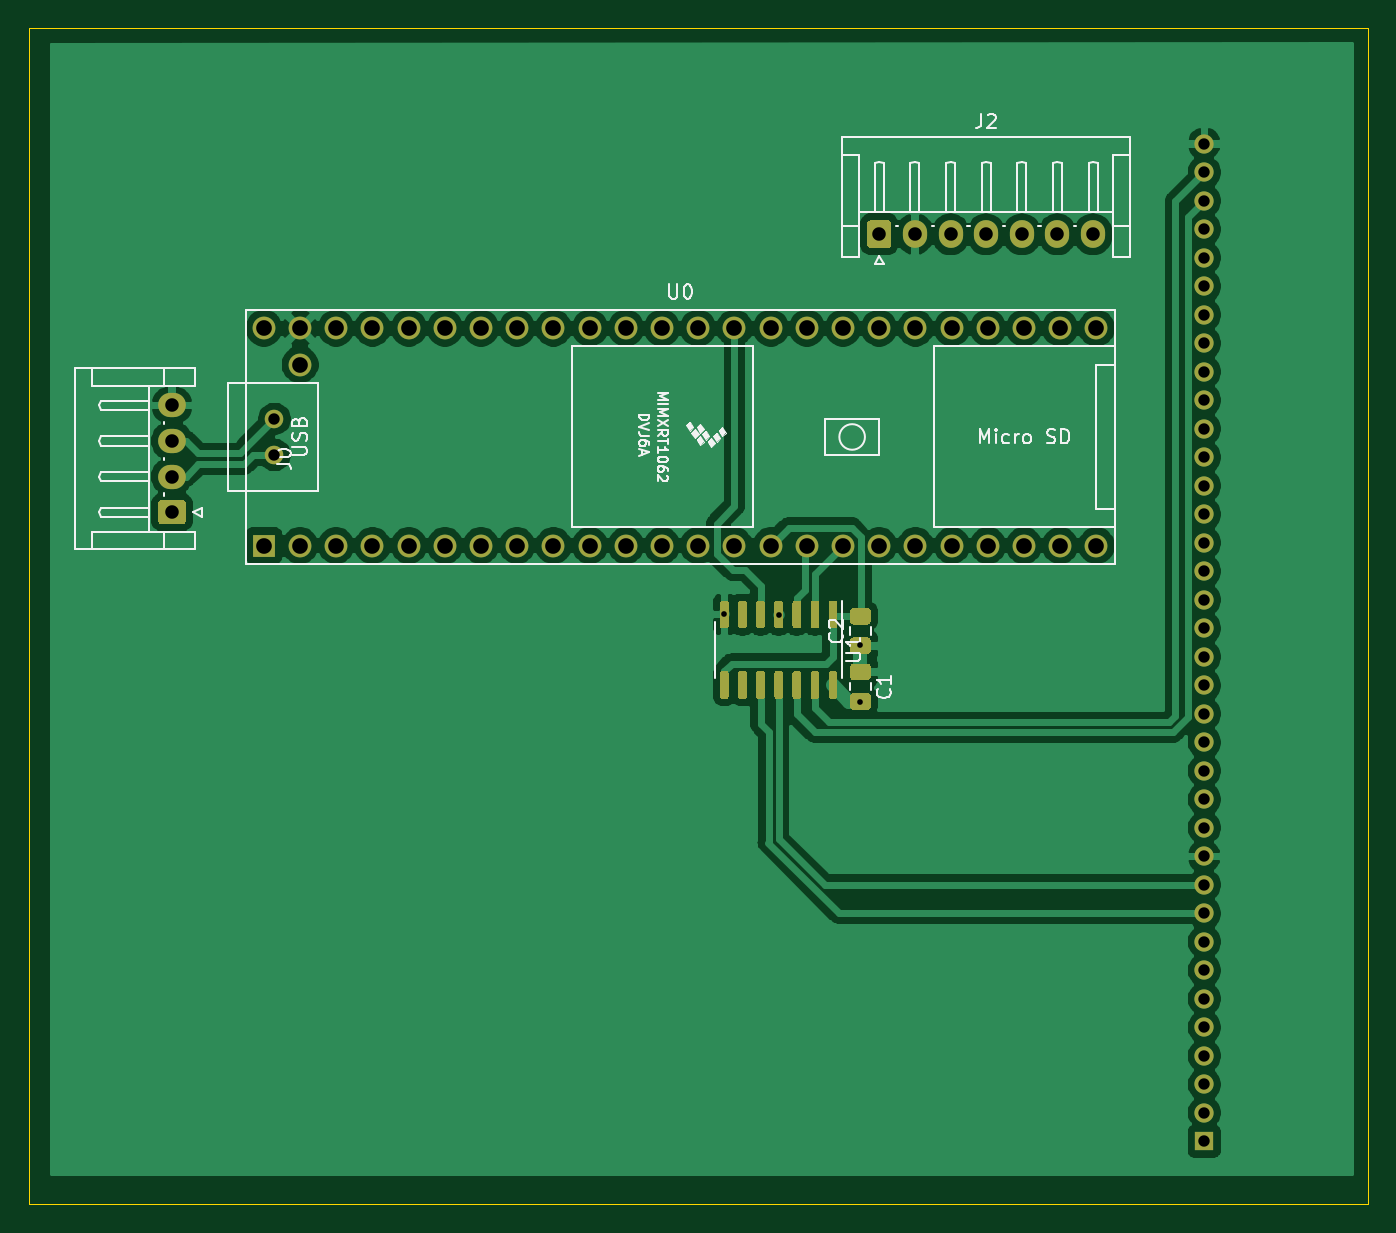
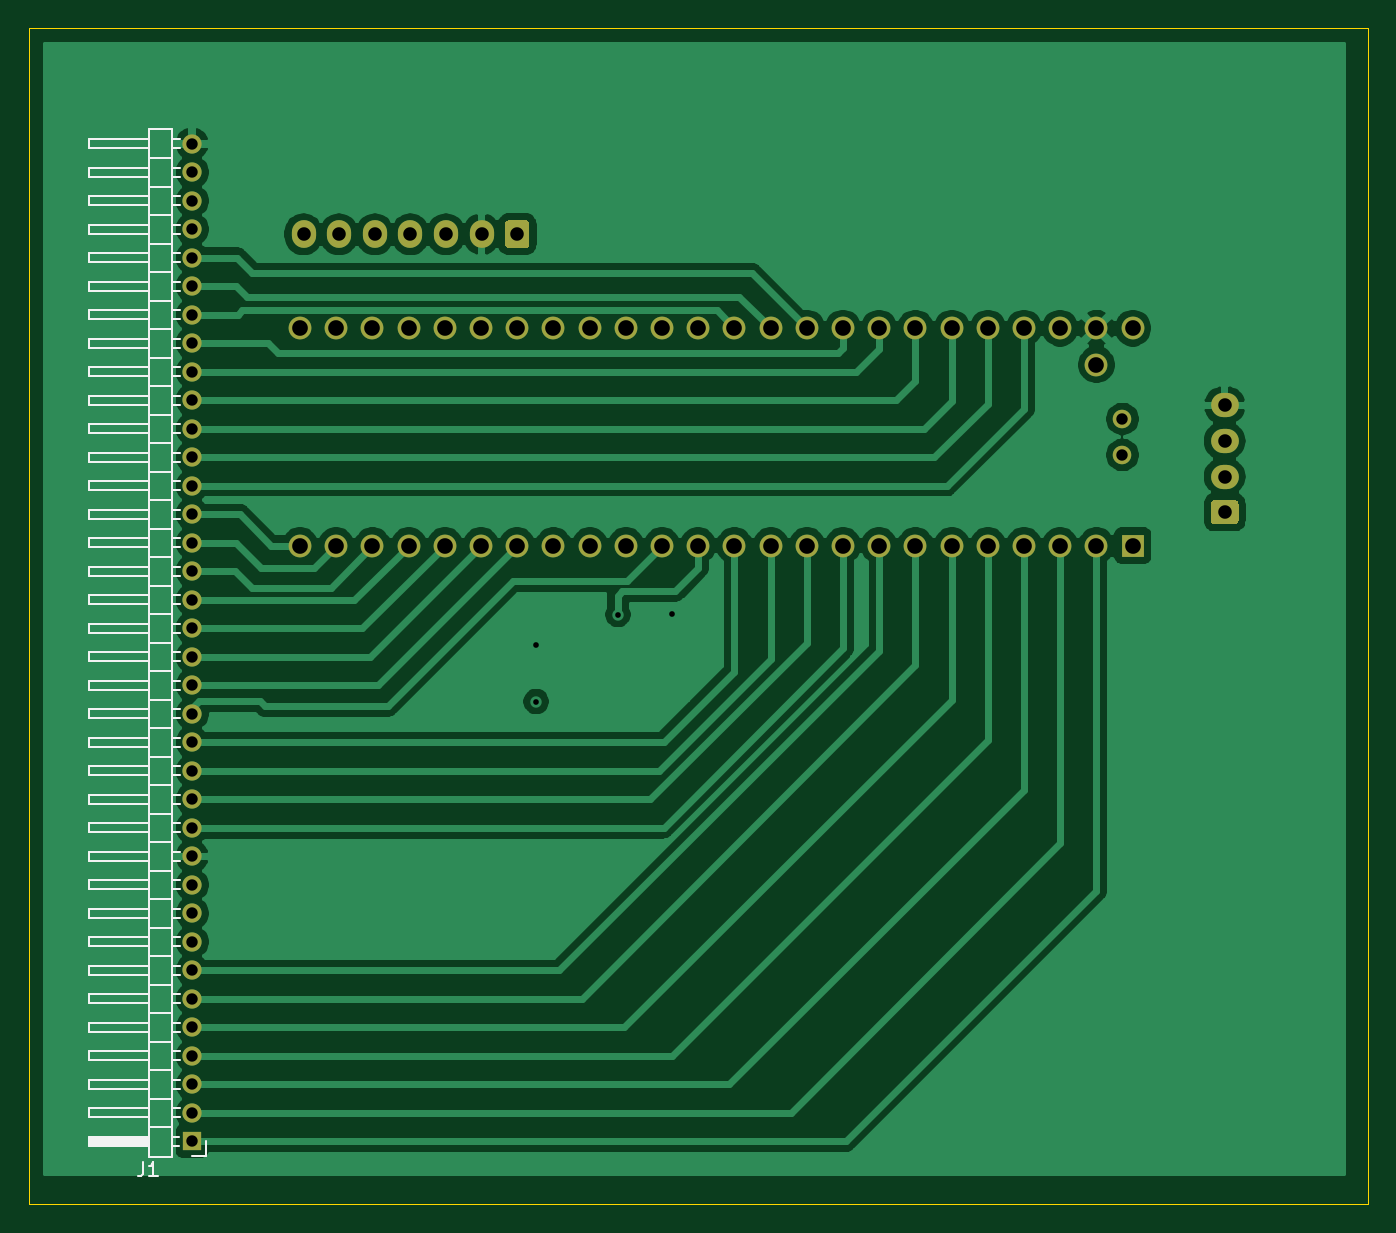
Circuit board: 12 layer files. Board 94.0 x 82.5 mm.
- bottom_copper: RedPyKeeb_MCU-B_Cu.gbr (91930 bytes)
- bottom_mask: RedPyKeeb_MCU-B_Mask.gbr (3935 bytes)
- paste: RedPyKeeb_MCU-B_Paste.gbr (479 bytes)
- bottom_silk: RedPyKeeb_MCU-B_SilkS.gbr (12638 bytes)
- outline: RedPyKeeb_MCU-Edge_Cuts.gbr (716 bytes)
- top_copper: RedPyKeeb_MCU-F_Cu.gbr (131939 bytes)
- top_mask: RedPyKeeb_MCU-F_Mask.gbr (10346 bytes)
- paste: RedPyKeeb_MCU-F_Paste.gbr (6890 bytes)
- top_silk: RedPyKeeb_MCU-F_SilkS.gbr (20387 bytes)
- drill: RedPyKeeb_MCU-NPTH.drl (282 bytes)
- drill: RedPyKeeb_MCU-PTH.drl (1802 bytes)
- inner_copper: RedPyKeeb_MCU-PWRGND.gbr (7780 bytes)

=== bottom_copper: RedPyKeeb_MCU-B_Cu.gbr (91930 bytes, source omitted) ===
=== bottom_mask: RedPyKeeb_MCU-B_Mask.gbr ===
%TF.GenerationSoftware,KiCad,Pcbnew,(5.1.9)-1*%
%TF.CreationDate,2021-05-20T21:26:35+10:00*%
%TF.ProjectId,RedPyKeeb_MCU,52656450-794b-4656-9562-5f4d43552e6b,rev?*%
%TF.SameCoordinates,Original*%
%TF.FileFunction,Soldermask,Bot*%
%TF.FilePolarity,Negative*%
%FSLAX46Y46*%
G04 Gerber Fmt 4.6, Leading zero omitted, Abs format (unit mm)*
G04 Created by KiCad (PCBNEW (5.1.9)-1) date 2021-05-20 21:26:35*
%MOMM*%
%LPD*%
G01*
G04 APERTURE LIST*
%ADD10O,1.700000X1.950000*%
%ADD11O,1.950000X1.700000*%
%ADD12R,1.350000X1.350000*%
%ADD13O,1.350000X1.350000*%
%ADD14C,1.600000*%
%ADD15R,1.600000X1.600000*%
%ADD16C,1.300000*%
G04 APERTURE END LIST*
D10*
%TO.C,J2*%
X92470000Y-30988000D03*
X89970000Y-30988000D03*
X87470000Y-30988000D03*
X84970000Y-30988000D03*
X82470000Y-30988000D03*
X79970000Y-30988000D03*
G36*
G01*
X76620000Y-31713000D02*
X76620000Y-30263000D01*
G75*
G02*
X76870000Y-30013000I250000J0D01*
G01*
X78070000Y-30013000D01*
G75*
G02*
X78320000Y-30263000I0J-250000D01*
G01*
X78320000Y-31713000D01*
G75*
G02*
X78070000Y-31963000I-250000J0D01*
G01*
X76870000Y-31963000D01*
G75*
G02*
X76620000Y-31713000I0J250000D01*
G01*
G37*
%TD*%
D11*
%TO.C,J0*%
X27838400Y-42995200D03*
X27838400Y-45495200D03*
X27838400Y-47995200D03*
G36*
G01*
X28563400Y-51345200D02*
X27113400Y-51345200D01*
G75*
G02*
X26863400Y-51095200I0J250000D01*
G01*
X26863400Y-49895200D01*
G75*
G02*
X27113400Y-49645200I250000J0D01*
G01*
X28563400Y-49645200D01*
G75*
G02*
X28813400Y-49895200I0J-250000D01*
G01*
X28813400Y-51095200D01*
G75*
G02*
X28563400Y-51345200I-250000J0D01*
G01*
G37*
%TD*%
D12*
%TO.C,J1*%
X100279200Y-94640400D03*
D13*
X100279200Y-92640400D03*
X100279200Y-90640400D03*
X100279200Y-88640400D03*
X100279200Y-86640400D03*
X100279200Y-84640400D03*
X100279200Y-82640400D03*
X100279200Y-80640400D03*
X100279200Y-78640400D03*
X100279200Y-76640400D03*
X100279200Y-74640400D03*
X100279200Y-72640400D03*
X100279200Y-70640400D03*
X100279200Y-68640400D03*
X100279200Y-66640400D03*
X100279200Y-64640400D03*
X100279200Y-62640400D03*
X100279200Y-60640400D03*
X100279200Y-58640400D03*
X100279200Y-56640400D03*
X100279200Y-54640400D03*
X100279200Y-52640400D03*
X100279200Y-50640400D03*
X100279200Y-48640400D03*
X100279200Y-46640400D03*
X100279200Y-44640400D03*
X100279200Y-42640400D03*
X100279200Y-40640400D03*
X100279200Y-38640400D03*
X100279200Y-36640400D03*
X100279200Y-34640400D03*
X100279200Y-32640400D03*
X100279200Y-30640400D03*
X100279200Y-28640400D03*
X100279200Y-26640400D03*
X100279200Y-24640400D03*
%TD*%
D14*
%TO.C,U0*%
X36830000Y-40132000D03*
X34290000Y-37592000D03*
X36830000Y-37592000D03*
X39370000Y-37592000D03*
X41910000Y-37592000D03*
X44450000Y-37592000D03*
X46990000Y-37592000D03*
X49530000Y-37592000D03*
X52070000Y-37592000D03*
X54610000Y-37592000D03*
X57150000Y-37592000D03*
X59690000Y-37592000D03*
X62230000Y-37592000D03*
X64770000Y-37592000D03*
X67310000Y-37592000D03*
D15*
X34290000Y-52832000D03*
D14*
X36830000Y-52832000D03*
X39370000Y-52832000D03*
X41910000Y-52832000D03*
X44450000Y-52832000D03*
X46990000Y-52832000D03*
X49530000Y-52832000D03*
X52070000Y-52832000D03*
X54610000Y-52832000D03*
X57150000Y-52832000D03*
X59690000Y-52832000D03*
X62230000Y-52832000D03*
X64770000Y-52832000D03*
X69850000Y-37592000D03*
X72390000Y-37592000D03*
X74930000Y-37592000D03*
X77470000Y-37592000D03*
X80010000Y-37592000D03*
X82550000Y-37592000D03*
X85090000Y-37592000D03*
X87630000Y-37592000D03*
X90170000Y-37592000D03*
X92710000Y-37592000D03*
X92710000Y-52832000D03*
X90170000Y-52832000D03*
X87630000Y-52832000D03*
X85090000Y-52832000D03*
X67310000Y-52832000D03*
X69850000Y-52832000D03*
X72390000Y-52832000D03*
X82550000Y-52832000D03*
X80010000Y-52832000D03*
X77470000Y-52832000D03*
X74930000Y-52832000D03*
D16*
X35020000Y-46482000D03*
X35020000Y-43942000D03*
%TD*%
M02*

=== paste: RedPyKeeb_MCU-B_Paste.gbr ===
%TF.GenerationSoftware,KiCad,Pcbnew,(5.1.9)-1*%
%TF.CreationDate,2021-05-20T21:26:35+10:00*%
%TF.ProjectId,RedPyKeeb_MCU,52656450-794b-4656-9562-5f4d43552e6b,rev?*%
%TF.SameCoordinates,Original*%
%TF.FileFunction,Paste,Bot*%
%TF.FilePolarity,Positive*%
%FSLAX46Y46*%
G04 Gerber Fmt 4.6, Leading zero omitted, Abs format (unit mm)*
G04 Created by KiCad (PCBNEW (5.1.9)-1) date 2021-05-20 21:26:35*
%MOMM*%
%LPD*%
G01*
G04 APERTURE LIST*
G04 APERTURE END LIST*
M02*

=== bottom_silk: RedPyKeeb_MCU-B_SilkS.gbr (12638 bytes, source omitted) ===
=== outline: RedPyKeeb_MCU-Edge_Cuts.gbr ===
%TF.GenerationSoftware,KiCad,Pcbnew,(5.1.9)-1*%
%TF.CreationDate,2021-05-20T21:26:36+10:00*%
%TF.ProjectId,RedPyKeeb_MCU,52656450-794b-4656-9562-5f4d43552e6b,rev?*%
%TF.SameCoordinates,Original*%
%TF.FileFunction,Profile,NP*%
%FSLAX46Y46*%
G04 Gerber Fmt 4.6, Leading zero omitted, Abs format (unit mm)*
G04 Created by KiCad (PCBNEW (5.1.9)-1) date 2021-05-20 21:26:36*
%MOMM*%
%LPD*%
G01*
G04 APERTURE LIST*
%TA.AperFunction,Profile*%
%ADD10C,0.100000*%
%TD*%
G04 APERTURE END LIST*
D10*
X111760000Y-16510000D02*
X111760000Y-99060000D01*
X17780000Y-16510000D02*
X111760000Y-16510000D01*
X17780000Y-99060000D02*
X17780000Y-16510000D01*
X111760000Y-99060000D02*
X17780000Y-99060000D01*
M02*

=== top_copper: RedPyKeeb_MCU-F_Cu.gbr (131939 bytes, source omitted) ===
=== top_mask: RedPyKeeb_MCU-F_Mask.gbr (10346 bytes, source omitted) ===
=== paste: RedPyKeeb_MCU-F_Paste.gbr (6890 bytes, source omitted) ===
=== top_silk: RedPyKeeb_MCU-F_SilkS.gbr (20387 bytes, source omitted) ===
=== drill: RedPyKeeb_MCU-NPTH.drl ===
M48
; DRILL file {KiCad (5.1.9)-1} date 05/20/21 21:26:37
; FORMAT={-:-/ absolute / inch / decimal}
; #@! TF.CreationDate,2021-05-20T21:26:37+10:00
; #@! TF.GenerationSoftware,Kicad,Pcbnew,(5.1.9)-1
; #@! TF.FileFunction,NonPlated,1,4,NPTH
FMAT,2
INCH
%
G90
G05
T0
M30

=== drill: RedPyKeeb_MCU-PTH.drl ===
M48
; DRILL file {KiCad (5.1.9)-1} date 05/20/21 21:26:37
; FORMAT={-:-/ absolute / inch / decimal}
; #@! TF.CreationDate,2021-05-20T21:26:37+10:00
; #@! TF.GenerationSoftware,Kicad,Pcbnew,(5.1.9)-1
; #@! TF.FileFunction,Plated,1,4,PTH
FMAT,2
INCH
T1C0.0157
T2C0.0315
T3C0.0374
T4C0.0433
%
G90
G05
T1
X2.622Y-2.27
X2.772Y-2.2706
X2.998Y-2.356
X2.998Y-2.5108
T2
X1.3787Y-1.73
X1.3787Y-1.83
X3.948Y-0.9701
X3.948Y-1.0488
X3.948Y-1.1276
X3.948Y-1.2063
X3.948Y-1.2851
X3.948Y-1.3638
X3.948Y-1.4425
X3.948Y-1.5213
X3.948Y-1.6
X3.948Y-1.6788
X3.948Y-1.7575
X3.948Y-1.8362
X3.948Y-1.915
X3.948Y-1.9937
X3.948Y-2.0725
X3.948Y-2.1512
X3.948Y-2.2299
X3.948Y-2.3087
X3.948Y-2.3874
X3.948Y-2.4662
X3.948Y-2.5449
X3.948Y-2.6236
X3.948Y-2.7024
X3.948Y-2.7811
X3.948Y-2.8599
X3.948Y-2.9386
X3.948Y-3.0173
X3.948Y-3.0961
X3.948Y-3.1748
X3.948Y-3.2536
X3.948Y-3.3323
X3.948Y-3.411
X3.948Y-3.4898
X3.948Y-3.5685
X3.948Y-3.6473
X3.948Y-3.726
T3
X1.096Y-1.6927
X1.096Y-1.7911
X1.096Y-1.8896
X1.096Y-1.988
X3.05Y-1.22
X3.1484Y-1.22
X3.2469Y-1.22
X3.3453Y-1.22
X3.4437Y-1.22
X3.5421Y-1.22
X3.6406Y-1.22
T4
X1.35Y-1.48
X1.35Y-2.08
X1.45Y-1.48
X1.45Y-1.58
X1.45Y-2.08
X1.55Y-1.48
X1.55Y-2.08
X1.65Y-1.48
X1.65Y-2.08
X1.75Y-1.48
X1.75Y-2.08
X1.85Y-1.48
X1.85Y-2.08
X1.95Y-1.48
X1.95Y-2.08
X2.05Y-1.48
X2.05Y-2.08
X2.15Y-1.48
X2.15Y-2.08
X2.25Y-1.48
X2.25Y-2.08
X2.35Y-1.48
X2.35Y-2.08
X2.45Y-1.48
X2.45Y-2.08
X2.55Y-1.48
X2.55Y-2.08
X2.65Y-1.48
X2.65Y-2.08
X2.75Y-1.48
X2.75Y-2.08
X2.85Y-1.48
X2.85Y-2.08
X2.95Y-1.48
X2.95Y-2.08
X3.05Y-1.48
X3.05Y-2.08
X3.15Y-1.48
X3.15Y-2.08
X3.25Y-1.48
X3.25Y-2.08
X3.35Y-1.48
X3.35Y-2.08
X3.45Y-1.48
X3.45Y-2.08
X3.55Y-1.48
X3.55Y-2.08
X3.65Y-1.48
X3.65Y-2.08
T0
M30

=== inner_copper: RedPyKeeb_MCU-PWRGND.gbr (7780 bytes, source omitted) ===
